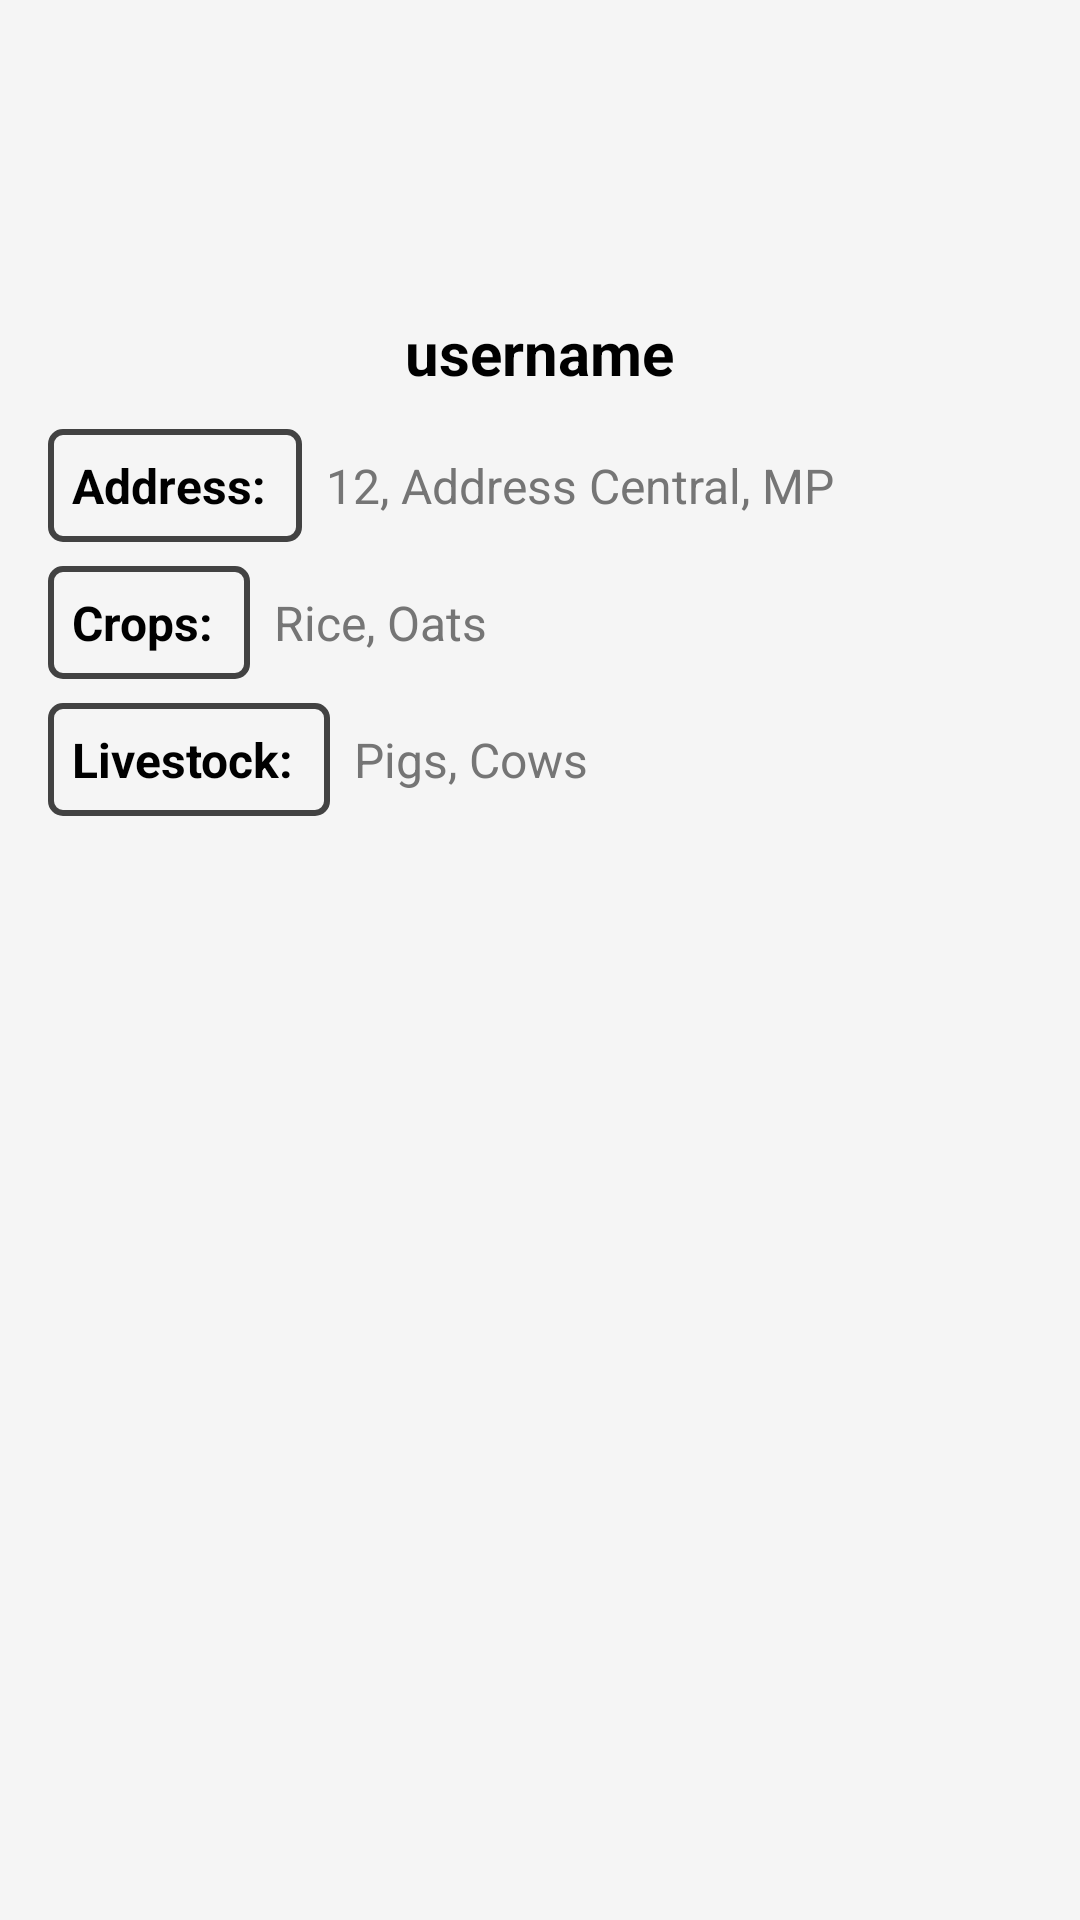

The Android layout XML behind this screen, and the referenced resources:
<!-- AndroidManifest.xml: application theme Theme.ImageUploaderApp -->
<!-- res/layout/fragment_profile_popup.xml -->
<LinearLayout xmlns:android="http://schemas.android.com/apk/res/android"
    android:layout_width="match_parent"
    android:layout_height="wrap_content"
    android:orientation="vertical"
    android:padding="16dp"
    android:background="@color/background_color">

    
    <RelativeLayout
        android:layout_width="wrap_content"
        android:layout_height="wrap_content"
        android:layout_gravity="center_horizontal">

        <ImageView
            android:id="@+id/profile_image"
            android:layout_width="80dp"
            android:layout_height="80dp"
            android:src="@drawable/user"
            android:contentDescription="Profile Image"
            android:layout_alignParentStart="true"
            android:layout_marginEnd="8dp"
            android:scaleType="centerCrop" />
    </RelativeLayout>

    
    <TextView
        android:id="@+id/tv_farmer_name"
        android:layout_width="wrap_content"
        android:layout_height="wrap_content"
        android:text="username"
        android:textSize="20sp"
        android:textStyle="bold"
        android:textColor="@color/primary_text"
        android:layout_gravity="center_horizontal"
        android:layout_marginTop="8dp" />

    
    <LinearLayout
        android:layout_width="match_parent"
        android:layout_height="wrap_content"
        android:orientation="horizontal"
        android:layout_marginTop="12dp">

        
        <TextView
            android:layout_width="wrap_content"
            android:layout_height="wrap_content"
            android:padding="8dp"
            android:background="@drawable/button_border"
            android:text="Address: "
            android:textStyle="bold"
            android:textSize="16sp"
            android:textColor="@color/primary_text"
            android:layout_weight="0" />

        
        <TextView
            android:id="@+id/tv_farmer_address"
            android:layout_width="0dp"
            android:layout_height="wrap_content"
            android:layout_weight="1"
            android:padding="8dp"
            android:minWidth="100dp"
            android:text="12, Address Central, MP"
            android:textSize="16sp"
            android:textColor="@color/secondary_text"
            android:ellipsize="end"
            android:maxLines="1"/>
    </LinearLayout>

    
    <LinearLayout
        android:layout_width="match_parent"
        android:layout_height="wrap_content"
        android:orientation="horizontal"
        android:layout_marginTop="8dp">

        
        <TextView
            android:layout_width="wrap_content"
            android:layout_height="wrap_content"
            android:padding="8dp"
            android:background="@drawable/button_border"
            android:text="Crops: "
            android:textStyle="bold"
            android:textSize="16sp"
            android:textColor="@color/primary_text"
            android:layout_weight="0" />

        
        <TextView
            android:id="@+id/tv_farmer_crop"
            android:layout_width="0dp"
            android:layout_height="wrap_content"
            android:layout_weight="1"
            android:padding="8dp"
            android:minWidth="100dp"
            android:text="Rice, Oats"
            android:textSize="16sp"
            android:textColor="@color/secondary_text"
            android:ellipsize="end"
            android:maxLines="1"/>
    </LinearLayout>

    
    <LinearLayout
        android:layout_width="match_parent"
        android:layout_height="wrap_content"
        android:orientation="horizontal"
        android:layout_marginTop="8dp">

        
        <TextView
            android:layout_width="wrap_content"
            android:layout_height="wrap_content"
            android:padding="8dp"
            android:background="@drawable/button_border"
            android:text="Livestock: "
            android:textStyle="bold"
            android:textSize="16sp"
            android:textColor="@color/primary_text"
            android:layout_weight="0" />

        
        <TextView
            android:id="@+id/tv_farmer_livestock"
            android:layout_width="0dp"
            android:layout_height="wrap_content"
            android:layout_weight="1"
            android:padding="8dp"
            android:minWidth="100dp"
            android:text="Pigs, Cows"
            android:textSize="16sp"
            android:textColor="@color/secondary_text"
            android:ellipsize="end"
            android:maxLines="1"/>
    </LinearLayout>

    
    <ProgressBar
        android:id="@+id/progressBar"
        android:layout_width="wrap_content"
        android:layout_height="wrap_content"
        android:visibility="gone"/>
</LinearLayout>
<!-- resources referenced by this layout -->
<resources>
  <color name="background_color">#F5F5F5</color>
  <color name="primary_text">#000000</color>
  <color name="secondary_text">#757575</color>
  <!-- drawable button_border (drawable) -->
  <shape xmlns:android="http://schemas.android.com/apk/res/android">
      <solid android:color="@android:color/transparent"/>
      <stroke android:width="2dp" android:color="@color/grey"/>
      <corners android:radius="4dp"/>
  </shape>
  <style name="Theme.ImageUploaderApp" parent="Base.Theme.ImageUploaderApp" />
  <color name="grey">#ff424242</color>
  <style name="Base.Theme.ImageUploaderApp" parent="Theme.Material3.DayNight.NoActionBar">
          
          
          <item name="colorPrimary">@color/Lavender</item>
          <item name="colorPrimaryVariant">@color/Lavender</item>
          <item name="colorOnPrimary">@color/white</item>
  
  
          <item name="colorSecondary">@color/material_dynamic_neutral30</item>
          <item name="colorSecondaryVariant">@color/material_dynamic_neutral20</item>
          <item name="colorOnSecondary">@color/material_dynamic_neutral0</item>
  
  
          <item name="android:statusBarColor">?attr/colorPrimaryVariant</item>
      </style>
  <color name="Lavender">#8692f7</color>
  <color name="white">#FFFFFFFF</color>
</resources>
